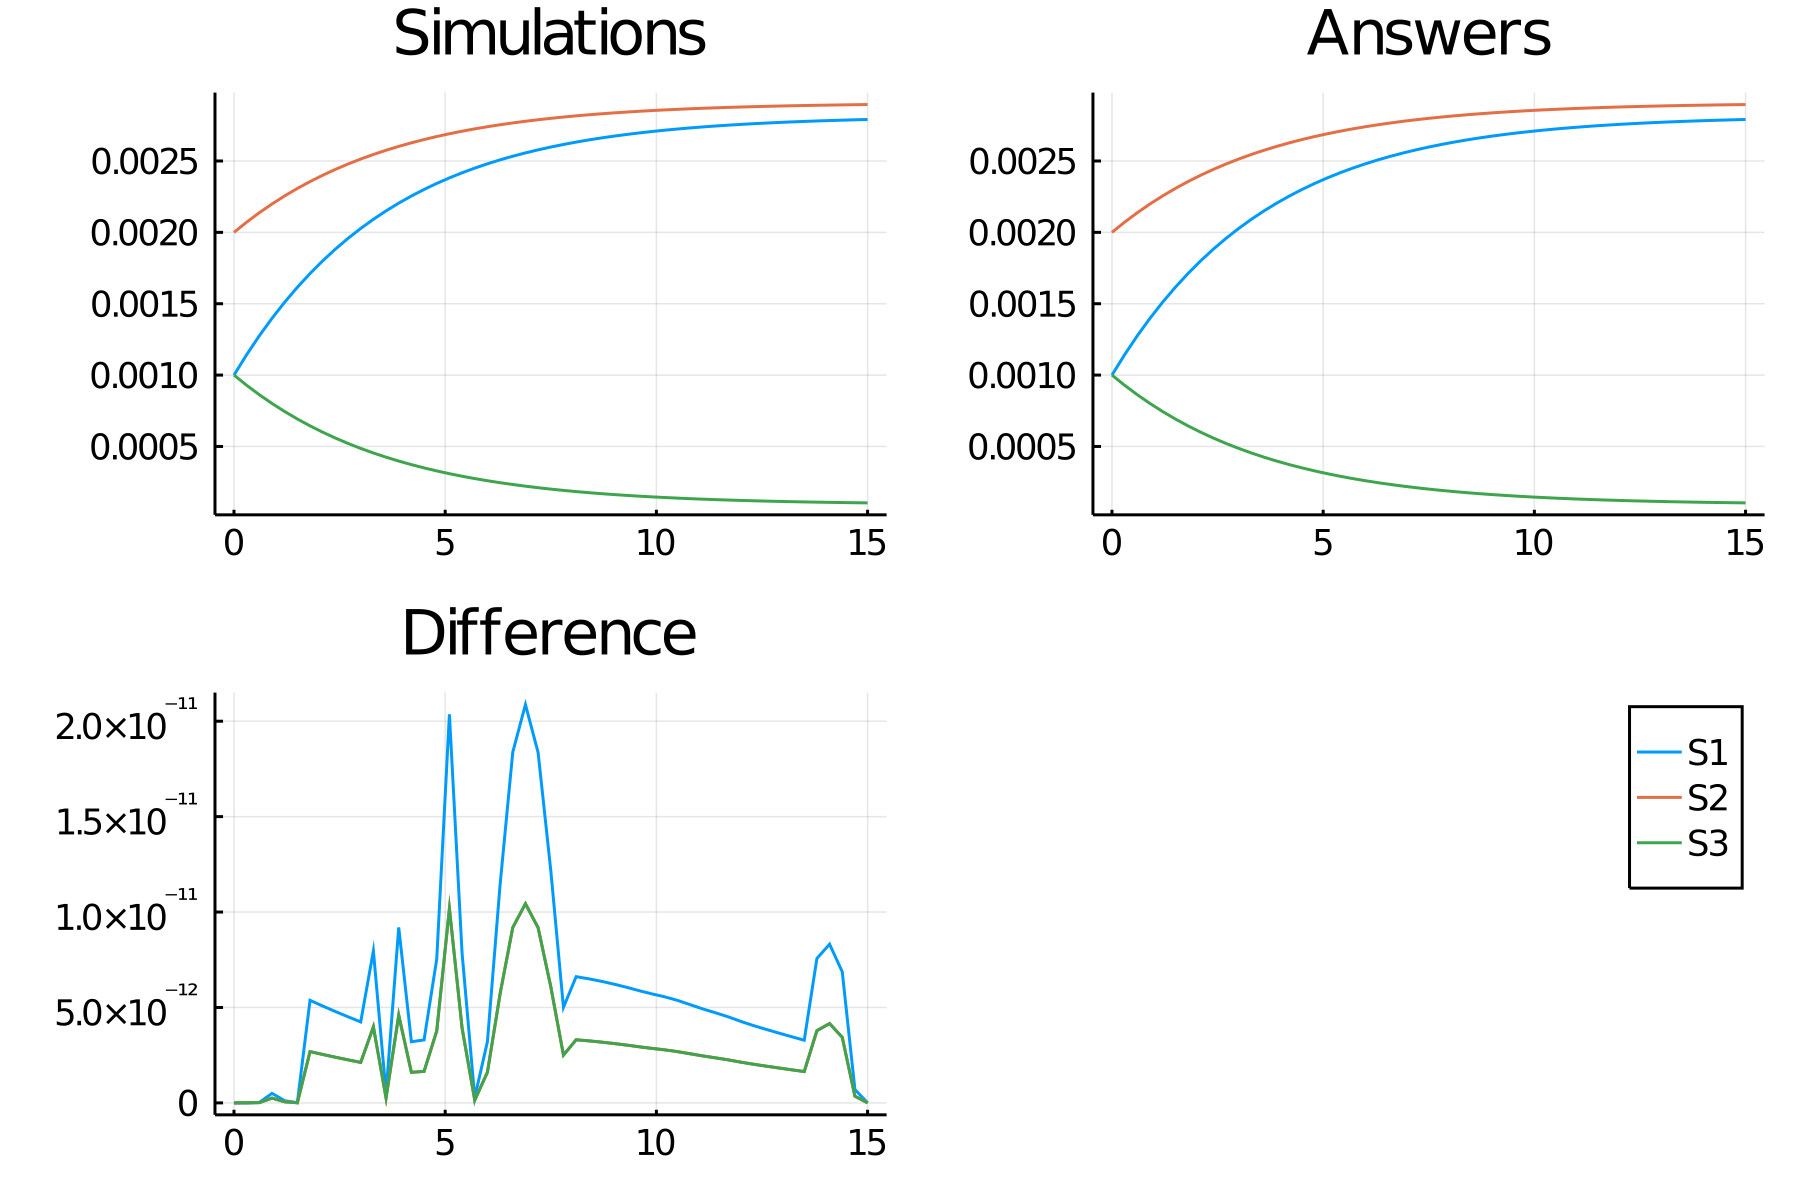

Data behind this chart, as committed beside it:
time, S1, S2, S3
0.0, 0.001, 0.002, 0.001
0.3, 0.001143, 0.002072, 0.0009284
0.6, 0.001276, 0.002138, 0.0008622
0.9, 0.001398, 0.002199, 0.0008011
1.2, 0.001511, 0.002255, 0.0007445
1.5, 0.001615, 0.002308, 0.0006924
1.8, 0.001712, 0.002356, 0.0006442
2.1, 0.0018, 0.0024, 0.0005998
2.4, 0.001882, 0.002441, 0.0005588
2.7, 0.001958, 0.002479, 0.0005211
3.0, 0.002027, 0.002514, 0.0004863
3.3, 0.002092, 0.002546, 0.0004542
3.6, 0.00215, 0.002575, 0.0004248
3.9, 0.002205, 0.002602, 0.0003976
4.2, 0.002255, 0.002627, 0.0003726
4.5, 0.002301, 0.00265, 0.0003497
4.8, 0.002343, 0.002671, 0.0003286
5.1, 0.002382, 0.002691, 0.0003091
5.4, 0.002417, 0.002709, 0.0002913
5.7, 0.00245, 0.002725, 0.0002749
6.0, 0.00248, 0.00274, 0.0002598
6.3, 0.002508, 0.002754, 0.000246
6.6, 0.002533, 0.002767, 0.0002333
6.9, 0.002557, 0.002778, 0.0002216
7.2, 0.002578, 0.002789, 0.0002109
7.5, 0.002598, 0.002799, 0.0002011
7.8, 0.002616, 0.002808, 0.0001921
8.1, 0.002632, 0.002816, 0.0001838
8.4, 0.002648, 0.002824, 0.0001762
8.7, 0.002662, 0.002831, 0.0001692
9.0, 0.002674, 0.002837, 0.0001628
9.3, 0.002686, 0.002843, 0.000157
9.6, 0.002697, 0.002848, 0.0001516
9.9, 0.002707, 0.002853, 0.0001466
10.2, 0.002716, 0.002858, 0.0001421
10.5, 0.002724, 0.002862, 0.000138
10.8, 0.002732, 0.002866, 0.0001342
11.1, 0.002739, 0.002869, 0.0001307
11.4, 0.002745, 0.002873, 0.0001275
11.7, 0.002751, 0.002875, 0.0001245
12.0, 0.002756, 0.002878, 0.0001218
12.3, 0.002761, 0.002881, 0.0001194
12.6, 0.002766, 0.002883, 0.0001171
12.9, 0.00277, 0.002885, 0.000115
13.2, 0.002774, 0.002887, 0.0001131
13.5, 0.002777, 0.002889, 0.0001114
13.8, 0.00278, 0.00289, 0.0001098
14.1, 0.002783, 0.002892, 0.0001083
14.4, 0.002786, 0.002893, 0.000107
14.7, 0.002789, 0.002894, 0.0001057
15.0, 0.002791, 0.002895, 0.0001046
